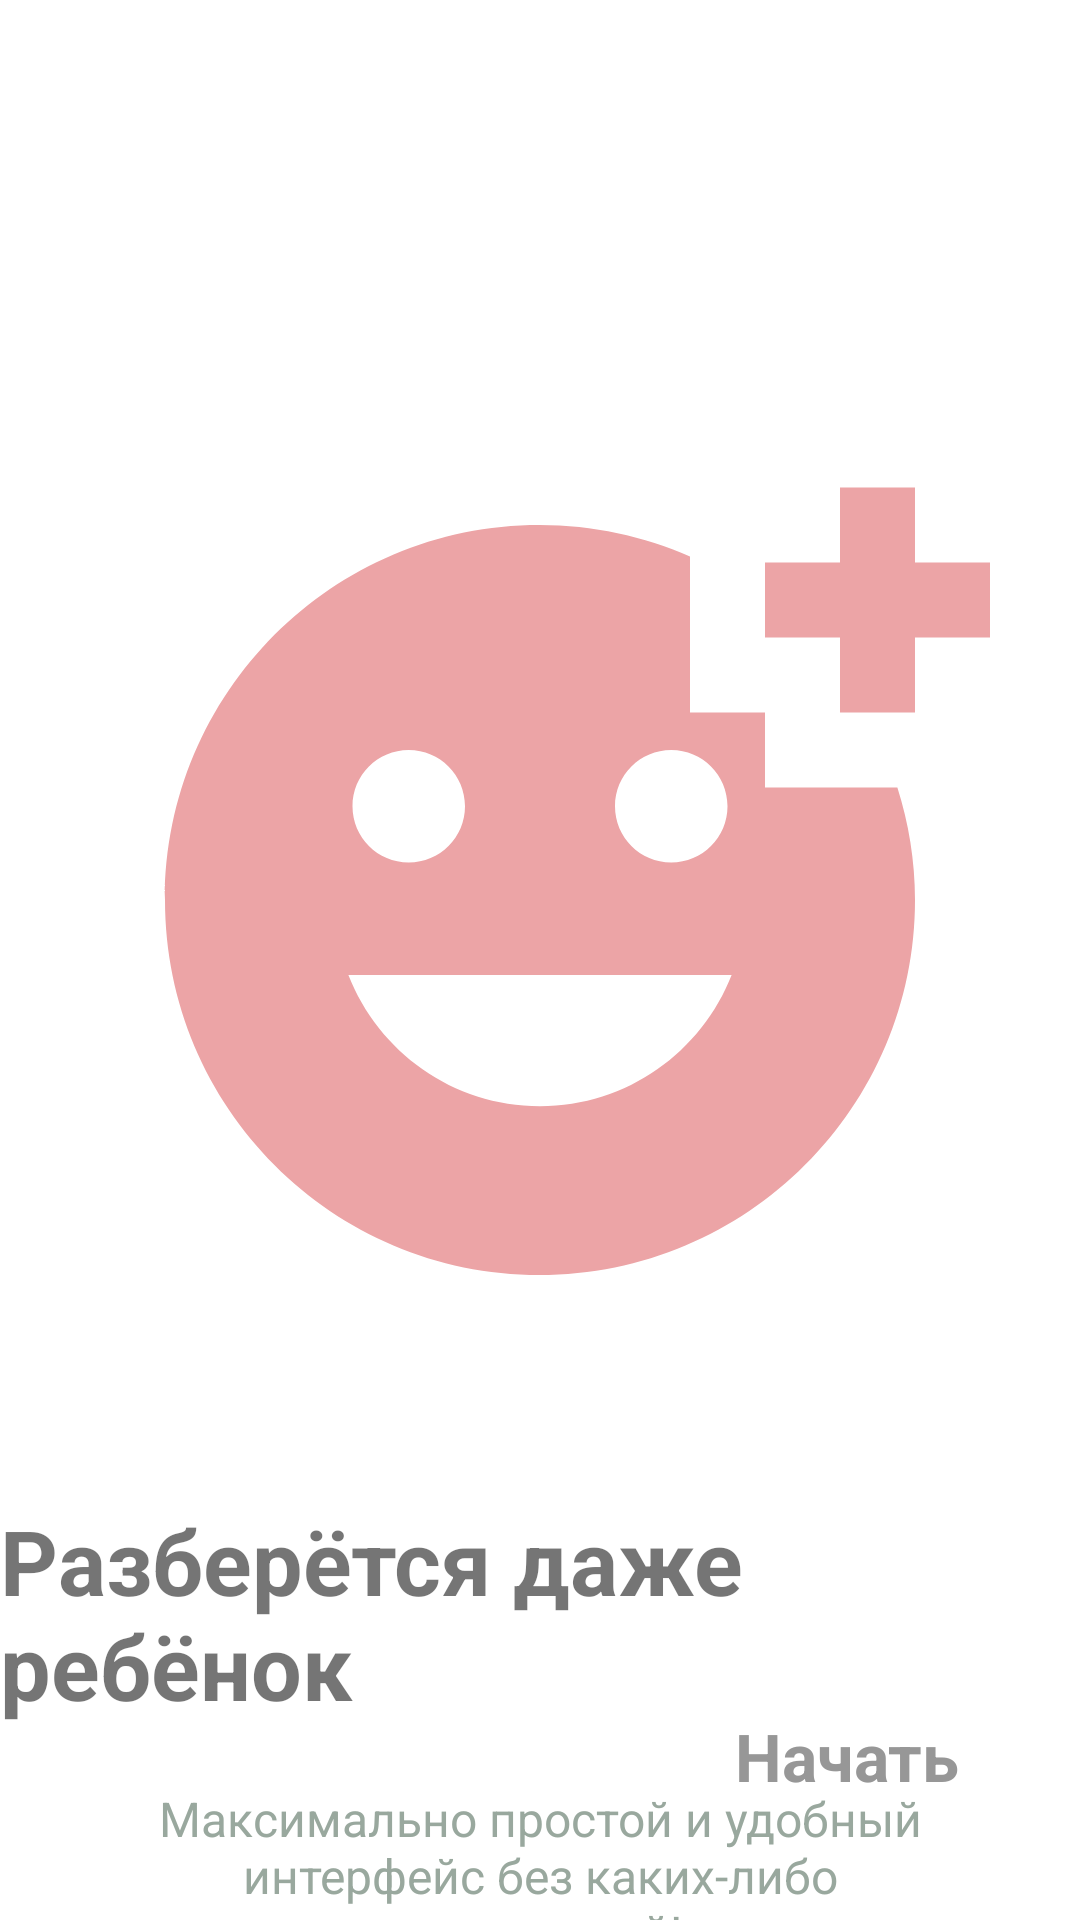

Reconstruct the res/layout file that produces this screen, plus the resources it refers to.
<!-- AndroidManifest.xml: application theme Theme.NewsReader -->
<!-- res/layout/fragment_third.xml -->
<?xml version="1.0" encoding="utf-8"?>
<androidx.constraintlayout.widget.ConstraintLayout xmlns:android="http://schemas.android.com/apk/res/android"
    xmlns:tools="http://schemas.android.com/tools"
    android:layout_width="match_parent"
    android:layout_height="match_parent"
    xmlns:app="http://schemas.android.com/apk/res-auto"
    tools:context=".onboarding.screens.ThirdFragment">

    <ImageView
        android:id="@+id/imageView3"
        android:layout_width="300dp"
        android:layout_height="300dp"
        android:layout_marginTop="150dp"
        android:src="@drawable/ic_reaction"
        app:layout_constraintEnd_toEndOf="parent"
        app:layout_constraintStart_toStartOf="parent"
        app:layout_constraintTop_toTopOf="parent" />

    <TextView
        android:id="@+id/title3"
        android:layout_width="wrap_content"
        android:layout_height="wrap_content"
        android:layout_marginTop="50dp"
        android:text="@string/titleScreenThree"
        android:textSize="30sp"
        android:textStyle="bold"
        app:layout_constraintEnd_toEndOf="parent"
        app:layout_constraintStart_toStartOf="parent"
        app:layout_constraintTop_toBottomOf="@+id/imageView3" />

    <TextView
        android:id="@+id/description3"
        android:layout_width="0dp"
        android:layout_height="wrap_content"
        android:layout_marginStart="50dp"
        android:layout_marginTop="20dp"
        android:layout_marginEnd="50dp"
        android:gravity="center"
        android:text="@string/descriptionScreenThree"
        android:textSize="16sp"
        android:textColor="@color/colorAccent"
        app:layout_constraintEnd_toEndOf="parent"
        app:layout_constraintStart_toStartOf="parent"
        app:layout_constraintTop_toBottomOf="@+id/title3" />

    <TextView
        android:id="@+id/finish"
        android:layout_width="wrap_content"
        android:layout_height="wrap_content"
        android:layout_marginEnd="40dp"
        android:layout_marginBottom="40dp"
        android:text="Начать"
        android:textColor="@color/gray"
        android:textSize="22sp"
        android:textStyle="bold"
        app:layout_constraintBottom_toBottomOf="parent"
        app:layout_constraintEnd_toEndOf="parent" />


</androidx.constraintlayout.widget.ConstraintLayout>
<!-- resources referenced by this layout -->
<resources>
  <color name="colorAccent">#99A89E</color>
  <color name="gray">#979797</color>
  <!-- drawable ic_reaction (drawable) -->
  <vector android:height="24dp" android:tint="#ECA4A6"
      android:viewportHeight="24" android:viewportWidth="24"
      android:width="24dp" xmlns:android="http://schemas.android.com/apk/res/android">
      <path android:fillColor="@android:color/white" android:pathData="M18,9V7h-2V2.84C14.77,2.3 13.42,2 11.99,2C6.47,2 2,6.48 2,12s4.47,10 9.99,10C17.52,22 22,17.52 22,12c0,-1.05 -0.17,-2.05 -0.47,-3H18zM15.5,8C16.33,8 17,8.67 17,9.5S16.33,11 15.5,11S14,10.33 14,9.5S14.67,8 15.5,8zM8.5,8C9.33,8 10,8.67 10,9.5S9.33,11 8.5,11S7,10.33 7,9.5S7.67,8 8.5,8zM12,17.5c-2.33,0 -4.31,-1.46 -5.11,-3.5h10.22C16.31,16.04 14.33,17.5 12,17.5zM22,3h2v2h-2v2h-2V5h-2V3h2V1h2V3z"/>
  </vector>
  <string name="descriptionScreenThree">Максимально простой и удобный интерфейс без каких-либо сложностей!</string>
  <string name="titleScreenThree">Разберётся даже ребёнок</string>
  <style name="Theme.NewsReader" parent="Theme.MaterialComponents.DayNight.DarkActionBar">
          
          <item name="colorPrimary">@color/colorPrimaryDark</item>
          <item name="colorPrimaryVariant">@color/colorPrimaryDark</item>
          <item name="colorOnPrimary">@color/white</item>
          
          <item name="colorSecondary">@color/colorPrimary</item>
          <item name="colorSecondaryVariant">@color/colorPrimaryDark</item>
          <item name="colorOnSecondary">@color/black</item>
          
          <item name="android:statusBarColor" tools:targetApi="l">?attr/colorPrimaryVariant</item>
          
      </style>
  <color name="colorPrimaryDark">#ECA4A6</color>
  <color name="white">#FFFFFFFF</color>
  <color name="colorPrimary">#F9D5D3</color>
  <color name="black">#000000</color>
</resources>
